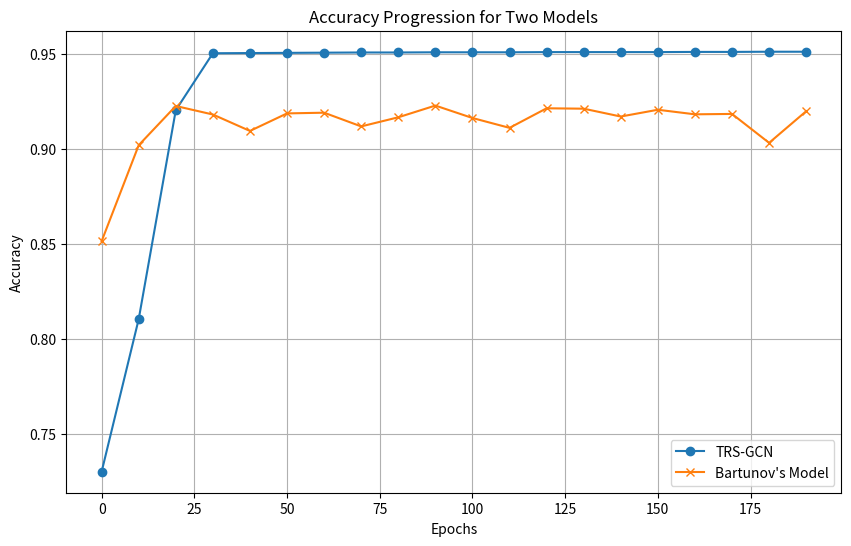

Python code for this plot:
import matplotlib.pyplot as plt
# Data for the first model
epochs_1 = [0, 10, 20, 30, 40, 50, 60, 70, 80, 90, 100, 110, 120, 130, 140, 150, 160, 170, 180, 190]

# Data for the second model
epochs_2 = [0, 10, 20, 30, 40, 50, 60, 70, 80, 90, 100, 110, 120, 130, 140, 150, 160, 170, 180, 190]


# Data for accuracy of both models
accuracy_1 = [0.7303, 0.8105, 0.9203, 0.9502, 0.9503, 0.9504, 0.9505, 0.9506, 0.9506, 0.9507, 0.9507, 0.9507, 0.9508, 0.9508, 0.9508, 0.9508, 0.9509, 0.9509, 0.9510, 0.9510, 0.9510]

accuracy_2 = [0.8514264320479222, 0.9018846869187849, 0.9224806201550387, 0.9180043383947939, 0.9093673965936739,
              0.9185918591859186, 0.918958562522919, 0.9117522274077217, 0.9165417291354323, 0.9227053140096618,
              0.9161704076958315, 0.9109947643979057, 0.9212736179146256, 0.9210675752413402, 0.9169423006247703,
              0.9205043859649122, 0.9181084198385236, 0.9183109707971586, 0.9031185031185032, 0.9197396963123644]

# Adjusting the data length to match
accuracy_1 = accuracy_1[:20]

# Plotting the accuracy over epochs for both models
plt.figure(figsize=(10, 6))
plt.plot(epochs_1, accuracy_1, label='TRS-GCN', marker='o')
plt.plot(epochs_2, accuracy_2, label='Bartunov\'s Model', marker='x')

# Labels and title
plt.xlabel('Epochs')
plt.ylabel('Accuracy')
plt.title('Accuracy Progression for Two Models')
plt.legend()

# Show the plot
plt.grid(True)
plt.show()
